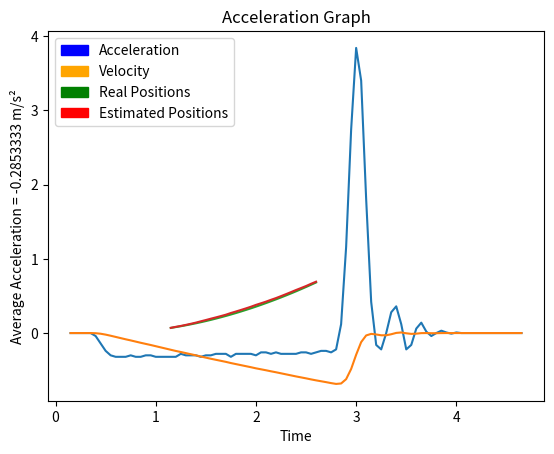

Here is the Python script that generated this plot:
#!/usr/bin/env python

#import required scripts
import numpy as np 
from matplotlib import pyplot as plt 
import matplotlib
import time
import matplotlib.patches as mpatches
import math

#define starting time 
startingTime = 0.05
timeInterval = 0.05

#array of velocities
velocity = [
    0,0,0,0,0,0,-0.002,-0.009,-0.021,-0.036,-0.052,-0.068,-0.084,-0.099,-0.115,-0.131,-0.146,-0.161,-0.177,-0.193,-0.209,-0.225,-0.241,-0.255,-0.27,-0.285,-0.3,-0.316,-0.331,-0.346,-0.36,-0.374,-0.388,-0.404,-0.418,-0.432,-0.446,-0.46,-0.475,-0.488,-0.501,-0.515,-0.528,-0.542,-0.556,-0.57,-0.584,-0.597,-0.61,-0.624,-0.637,-0.649,-0.661,-0.674,-0.685,-0.679,-0.621,-0.484,-0.292,-0.122,-0.032,-0.011,-0.019,-0.03,-0.03,-0.016,0.002,0.008,-0.003,-0.011,-0.008,-0.001,1.11E-15,-0.002,-0.002,-4.04E-04,-1.11E-15,-4.04E-04,0,0,0,0,0,0,0,0,0,0,0,0,0,0
]
actualPositions = [
    0,0,0,0,0,0,0,0,0,-0.00072757,0.0021,0.0042,0.0073,0.011,0.0156,0.021,0.0272,0.0341,0.0417,0.0502,0.0594,0.0695,0.0804,0.092,0.1044,0.1176,0.1314,0.1461,0.1615,0.1776,0.1946,0.2123,0.2306,0.2497,0.2694,0.2901,0.3114,0.3332,0.3559,0.3793,0.4034,0.4282,0.4535,0.4796,0.5064,0.5338,0.5619,0.5908,0.6204,0.6505,0.6814,0.7129,0.745,0.7778,0.8111,0.8452,0.8799,0.9146,0.9454,0.9661,0.9735,0.9741,0.9741,0.9749,0.976,0.9779,0.9802,0.9799,0.9788,0.9786,0.9792,0.9804,0.9803,0.9798,0.9802,0.9805,0.9803,0.9804,0.9804,0.9804,0.9804,0.9804,0.9804,0.9804,0.9804,0.9804,0.9804,0.9804,0.9804,0.9804,0.9804,0.9804,0.9804,0.9804
]



#empty time array to be filled out as looped
times = []
accelerations = []

for i in range(0, len(velocity)):
    previousVelocity = velocity[i - 1]
    currentVelocity = velocity[i]
    diffVelocity = currentVelocity - previousVelocity
    accelerations.append(diffVelocity / timeInterval)
    #update current time and round to prevent float point errors and keep data clean
    startingTime = round(startingTime + timeInterval,2)
    #add to array of times
    times.append(startingTime)

velocity.pop(0)
times.pop(0)
accelerations.pop(0)
actualPositions.pop(0)
times = np.array(times)
accelerations = np.array(accelerations)

#calculate average acceleration
averageacc = (round(np.average(accelerations[20:50]), 7))

estimatedPositions = []
for i in range(0,len(velocity)):
    currentVelocity = 0 - velocity[i]
    currentTime = times[i]
    estimatedPositions.append(currentVelocity * currentTime + 0.5 * averageacc * currentTime ** 2)



#create graph and display in popup
plt.title("Acceleration Graph") 
plt.ylabel("Average Acceleration = " + str(averageacc) + " m/s\N{SUPERSCRIPT TWO}")
plt.xlabel("Time")
plt.plot(times, accelerations, label = "Acceleration")
plt.plot(times, velocity, label = "Velocity")
plt.plot(times[20:50], actualPositions[20:50], label = "positionsReal")
plt.plot(times[20:50], estimatedPositions[20:50], label = "positionsEst")
accLine = mpatches.Patch(color='blue', label='Acceleration')
velLine = mpatches.Patch(color='orange', label='Velocity')
realPos = mpatches.Patch(color='green', label='Real Positions')
estPos = mpatches.Patch(color='red', label='Estimated Positions')
plt.legend(handles=[accLine, velLine, realPos, estPos])
plt.show()
